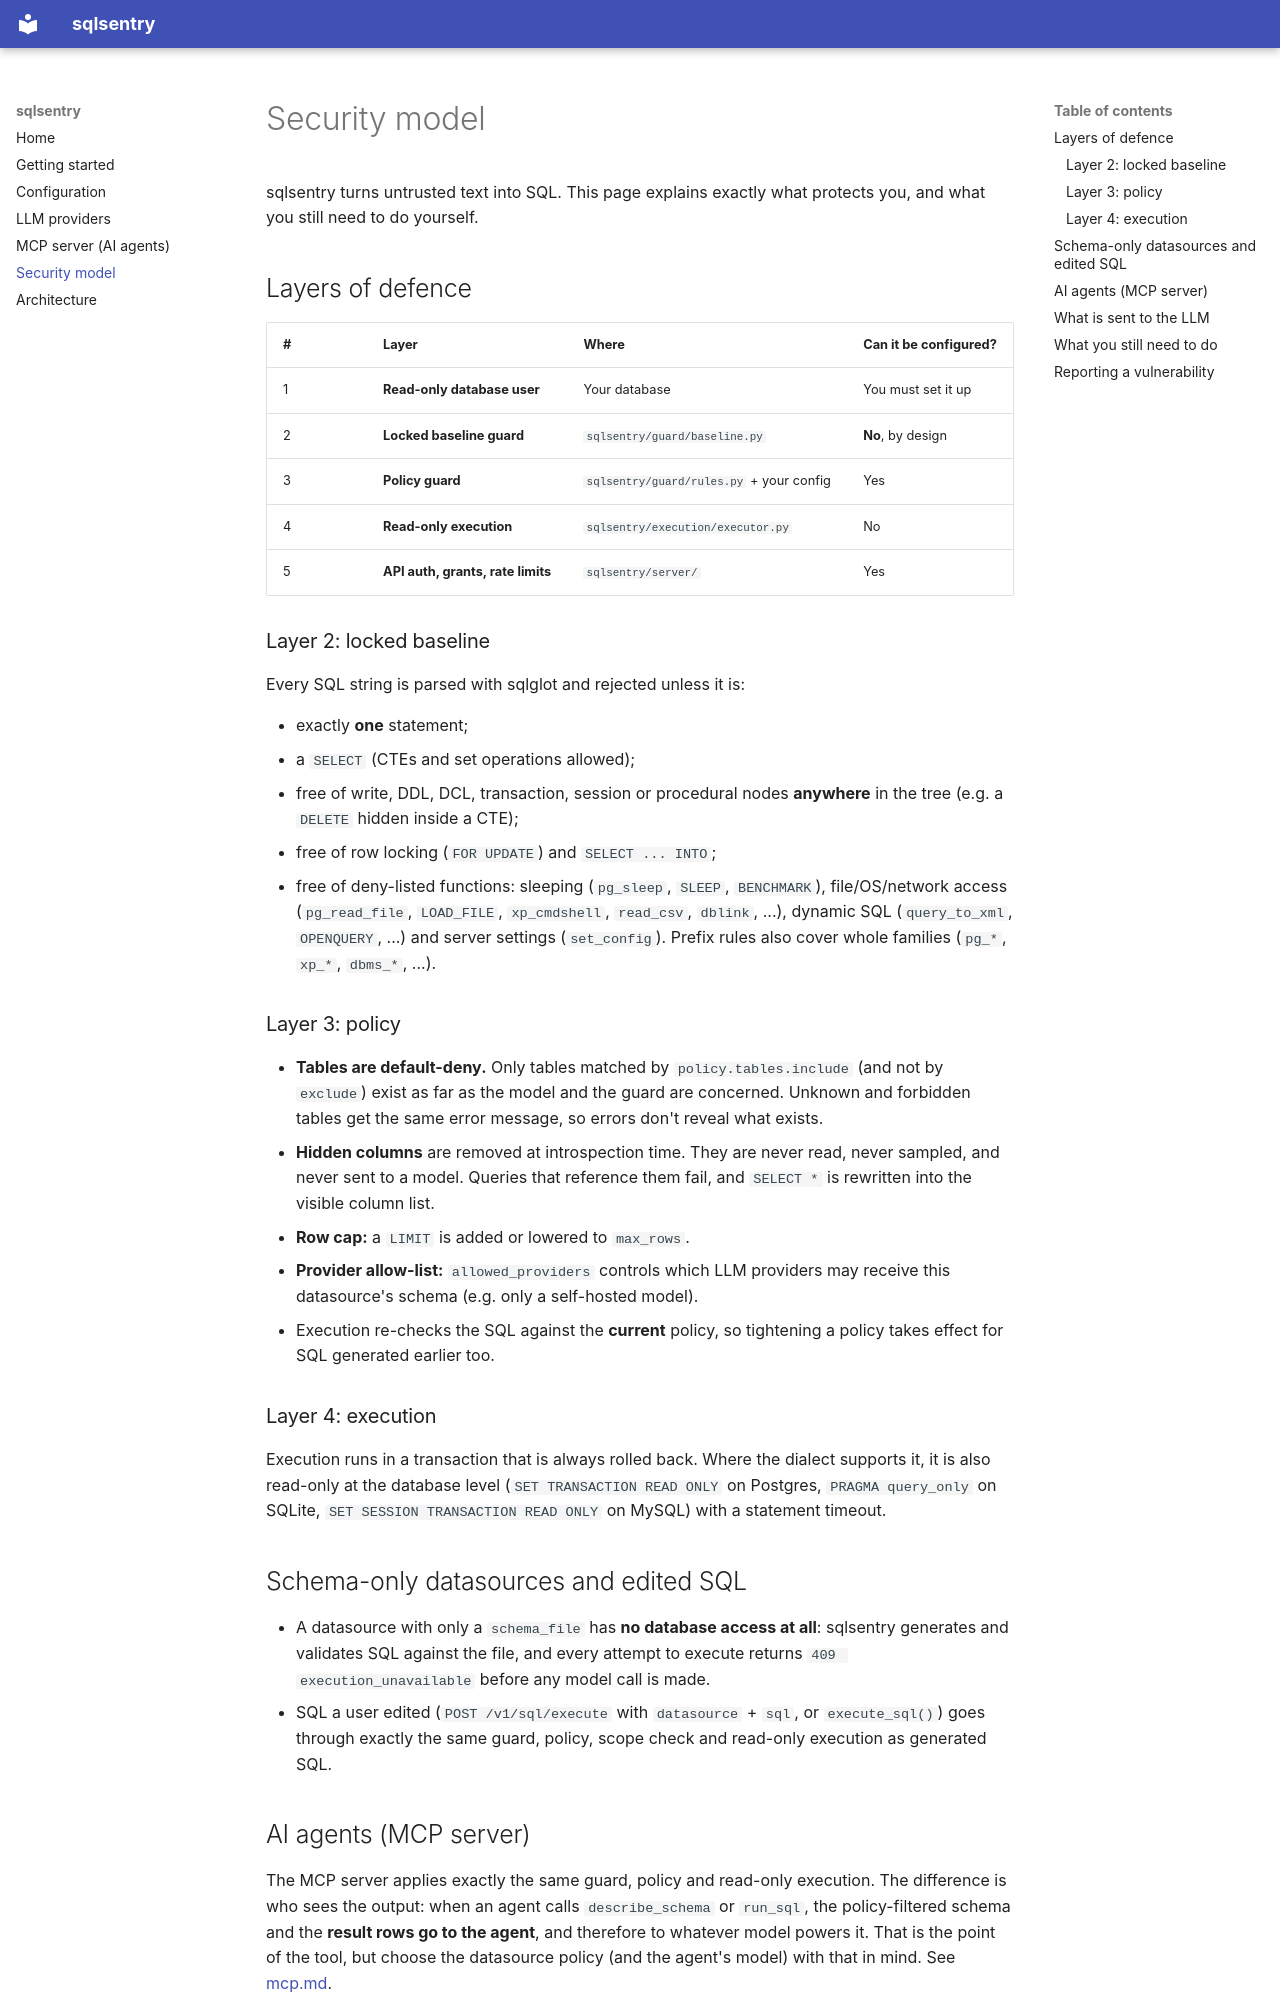

repository: 2002sairuthvik/sqlsentry · page: security-model/index.html · generator: mkdocs

# Security model

sqlsentry turns untrusted text into SQL. This page explains exactly what protects you, and
what you still need to do yourself.

## Layers of defence

| # | Layer | Where | Can it be configured? |
|---|---|---|---|
| 1 | **Read-only database user** | Your database | You must set it up |
| 2 | **Locked baseline guard** | `sqlsentry/guard/baseline.py` | **No**, by design |
| 3 | **Policy guard** | `sqlsentry/guard/rules.py` + your config | Yes |
| 4 | **Read-only execution** | `sqlsentry/execution/executor.py` | No |
| 5 | **API auth, grants, rate limits** | `sqlsentry/server/` | Yes |

### Layer 2: locked baseline

Every SQL string is parsed with sqlglot and rejected unless it is:

- exactly **one** statement;
- a `SELECT` (CTEs and set operations allowed);
- free of write, DDL, DCL, transaction, session or procedural nodes **anywhere** in the tree
  (e.g. a `DELETE` hidden inside a CTE);
- free of row locking (`FOR UPDATE`) and `SELECT ... INTO`;
- free of deny-listed functions: sleeping (`pg_sleep`, `SLEEP`, `BENCHMARK`), file/OS/network access
  (`pg_read_file`, `LOAD_FILE`, `xp_cmdshell`, `read_csv`, `dblink`, ...), dynamic SQL
  (`query_to_xml`, `OPENQUERY`, ...) and server settings (`set_config`). Prefix rules also
  cover whole families (`pg_*`, `xp_*`, `dbms_*`, ...).

### Layer 3: policy

- **Tables are default-deny.** Only tables matched by `policy.tables.include` (and not by `exclude`) exist
  as far as the model and the guard are concerned. Unknown and forbidden tables get the same
  error message, so errors don't reveal what exists.
- **Hidden columns** are removed at introspection time. They are never read, never sampled, and
  never sent to a model. Queries that reference them fail, and `SELECT *` is rewritten into the
  visible column list.
- **Row cap:** a `LIMIT` is added or lowered to `max_rows`.
- **Provider allow-list:** `allowed_providers` controls which LLM providers may receive this
  datasource's schema (e.g. only a self-hosted model).
- Execution re-checks the SQL against the **current** policy, so tightening a policy takes effect
  for SQL generated earlier too.

### Layer 4: execution

Execution runs in a transaction that is always rolled back. Where the dialect supports it, it is also
read-only at the database level (`SET TRANSACTION READ ONLY` on Postgres, `PRAGMA query_only` on
SQLite, `SET SESSION TRANSACTION READ ONLY` on MySQL) with a statement timeout.

## Schema-only datasources and edited SQL

- A datasource with only a `schema_file` has **no database access at all**: sqlsentry generates and
  validates SQL against the file, and every attempt to execute returns `409 execution_unavailable`
  before any model call is made.
- SQL a user edited (`POST /v1/sql/execute` with `datasource` + `sql`, or `execute_sql()`) goes
  through exactly the same guard, policy, scope check and read-only execution as generated SQL.
